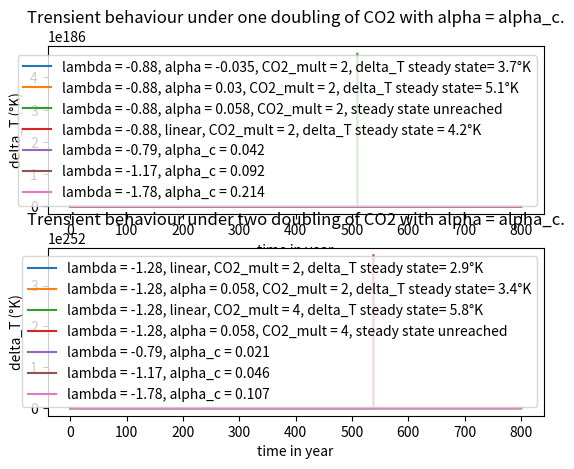

This figure's Python source:
import numpy as np
import matplotlib.pyplot as plt
"""
    Here, the goal is to investigate the role of the thermal inertia C and the transient behaviour of the model.
    A numerical scheme is implemented to solve (eq 3.). We will perform several times series, all of theme during 200y,
    for all the value of alpha lambda and F used in the previous exercises.
"""

############ - Function definition - ##############
def alpha_critique(lamb, CO_2_multiplication):
	"""
		Give the value of alpha where sqrt(lamb**2 - 4 * alpha * F) doesn't exist -> runaway warming.
	"""
	F = np.log2(CO_2_multiplication)*3.71
	return (lamb**2)/(4*F)

def delta_T_next_time_step(CO2_multiplication, lamb, alpha, delta_T):
    # return the next time step with Euler Forward method.
    F = np.log2(CO2_multiplication)*3.71
    return (delta_t/C) * (F + lamb * delta_T + alpha * delta_T**2) + delta_T

############ - Simulation Parameters - ############
C = 8.36 * 10 ** 8 

#Graph 1a. Same lambda, varying alpha
lamb_1a = -0.88
alpha_1a_1 = -0.035
alpha_1a_2 = 0.03
alpha_1a_3 = 0.058
alpha_1a_4 = 0
CO2_1a = 2

#Graphs 1d. Same lambda, varying from linear to alpha = 0.058 and from one to two doubling of CO2
lamb_1d = -1.28
alpha_1d_1 = 0
CO2_1d_1 = 2

alpha_1d_2 = 0.058
CO2_1d_2 = 2

alpha_1d_3 = 0
CO2_1d_3 = 4

alpha_1d_4 = 0.058
CO2_1d_4 = 4

lamb_2ab_1 = -0.79
lamb_2ab_2 = -1.17
lamb_2ab_3 = -1.78

CO2_2a = 2
CO2_2b = 4

epsilon = 0

alpha_2a_1 = alpha_critique(lamb_2ab_1,CO2_2a) - epsilon
alpha_2a_2 = alpha_critique(lamb_2ab_2,CO2_2a) - epsilon
alpha_2a_3 = alpha_critique(lamb_2ab_3,CO2_2a) - epsilon

alpha_2b_1 = alpha_critique(lamb_2ab_1,CO2_2b) - epsilon
alpha_2b_2 = alpha_critique(lamb_2ab_2,CO2_2b) - epsilon
alpha_2b_3 = alpha_critique(lamb_2ab_3,CO2_2b) - epsilon



########## - Temporal discretization  - ###########

delta_t_in_year = 0.05
integration_time_in_year = 800 
delta_t = delta_t_in_year * 365 * 24 * 60 * 60 # Using SI units
integration_time = integration_time_in_year * 365 * 24 * 60 * 60 # Using SI units

temporal_discretization = np.arange(0, integration_time, delta_t)



################# - Simulation - ###################
T_1a_1 = []
T_1a_2 = []
T_1a_3 = []
T_1a_4 = []

T_1d_1 = []
T_1d_2 = []
T_1d_3 = []
T_1d_4 = []

T_2a_1 = []
T_2a_2 = []
T_2a_3 = []

T_2b_1 = []
T_2b_2 = []
T_2b_3 = []
for t in temporal_discretization:
    if t == 0:
        T_1a_1.append(0)
        T_1a_2.append(0)
        T_1a_3.append(0)
        T_1a_4.append(0)

        T_1d_1.append(0)
        T_1d_2.append(0)
        T_1d_3.append(0)
        T_1d_4.append(0)

        T_2a_1.append(0)
        T_2a_2.append(0)
        T_2a_3.append(0)

        T_2b_1.append(0)
        T_2b_2.append(0)
        T_2b_3.append(0)
    else:
        T_1a_1.append(delta_T_next_time_step(CO2_1a, lamb_1a, alpha_1a_1, T_1a_1[-1]))
        T_1a_2.append(delta_T_next_time_step(CO2_1a, lamb_1a, alpha_1a_2, T_1a_2[-1]))
        T_1a_3.append(delta_T_next_time_step(CO2_1a, lamb_1a, alpha_1a_3, T_1a_3[-1]))
        T_1a_4.append(delta_T_next_time_step(CO2_1a, lamb_1a, alpha_1a_4, T_1a_4[-1]))

        T_1d_1.append(delta_T_next_time_step(CO2_1d_1, lamb_1d, alpha_1d_1, T_1d_1[-1]))
        T_1d_2.append(delta_T_next_time_step(CO2_1d_2, lamb_1d, alpha_1d_2, T_1d_2[-1]))
        T_1d_3.append(delta_T_next_time_step(CO2_1d_3, lamb_1d, alpha_1d_3, T_1d_3[-1]))
        T_1d_4.append(delta_T_next_time_step(CO2_1d_4, lamb_1d, alpha_1d_4, T_1d_4[-1]))

        T_2a_1.append(delta_T_next_time_step(CO2_2a, lamb_2ab_1, alpha_2a_1, T_2a_1[-1]))
        T_2a_2.append(delta_T_next_time_step(CO2_2a, lamb_2ab_2, alpha_2a_2, T_2a_2[-1]))
        T_2a_3.append(delta_T_next_time_step(CO2_2a, lamb_2ab_3, alpha_2a_3, T_2a_3[-1]))

        T_2b_1.append(delta_T_next_time_step(CO2_2b, lamb_2ab_1, alpha_2b_1, T_2b_1[-1]))
        T_2b_2.append(delta_T_next_time_step(CO2_2b, lamb_2ab_2, alpha_2b_2, T_2b_2[-1]))
        T_2b_3.append(delta_T_next_time_step(CO2_2b, lamb_2ab_3, alpha_2b_3, T_2b_3[-1]))

################## - Ploting the results - ##################


"""
    We creat 4 subplots, first for value param from fig 1a, second from fig 1d, third 2a and last 2b.
"""

plt.subplot(2,1,1)
plt.plot(temporal_discretization/31536000,T_1a_1, label = 'lambda = {}, alpha = {}, CO2_mult = {}, delta_T steady state= {}°K'.format(lamb_1a,alpha_1a_1,CO2_1a,round(T_1a_1[-1],1)))
plt.plot(temporal_discretization/31536000,T_1a_2, label = 'lambda = {}, alpha = {}, CO2_mult = {}, delta_T steady state= {}°K'.format(lamb_1a,alpha_1a_2,CO2_1a,round(T_1a_2[-1],1)))
plt.plot(temporal_discretization/31536000,T_1a_3, label = 'lambda = {}, alpha = {}, CO2_mult = {}, steady state unreached'.format(lamb_1a,alpha_1a_3,CO2_1a))
plt.plot(temporal_discretization/31536000,T_1a_4, label = 'lambda = {}, linear, CO2_mult = {}, delta_T steady state = {}°K'.format(lamb_1a,CO2_1a,round(T_1a_4[-1],1)))

plt.xlabel('time in years')
plt.ylabel('delta_T (°K)')
plt.legend()
plt.grid()
plt.title('Thermal inertia, parameter values from fig 1 left.')
   
plt.subplot(2,1,2)
plt.plot(temporal_discretization/31536000,T_1d_1, label = 'lambda = {}, linear, CO2_mult = {}, delta_T steady state= {}°K'.format(lamb_1d, CO2_1d_1, round(T_1d_1[-1],1)))
plt.plot(temporal_discretization/31536000,T_1d_2, label = 'lambda = {}, alpha = {}, CO2_mult = {}, delta_T steady state= {}°K'.format(lamb_1d, alpha_1d_2, CO2_1d_2, round(T_1d_2[-1],1)))
plt.plot(temporal_discretization/31536000,T_1d_3, label = 'lambda = {}, linear, CO2_mult = {}, delta_T steady state= {}°K'.format(lamb_1d,CO2_1d_3,round(T_1d_3[-1],1)))
plt.plot(temporal_discretization/31536000,T_1d_4, label = 'lambda = {}, alpha = {}, CO2_mult = {}, steady state unreached'.format(lamb_1d,alpha_1d_4,CO2_1d_4))
plt.legend()
plt.xlabel('time in years')
plt.ylabel('delta_T (°K)')
plt.grid()
plt.title('Thermal inertia, parameter values from fig 1 right.')

plt.show()
plt.subplot(2,1,1)
plt.plot(temporal_discretization/31536000,T_2a_1, label = 'lambda = {}, alpha_c = {}'.format(lamb_2ab_1, round(alpha_2a_1,3)))
plt.plot(temporal_discretization/31536000,T_2a_2, label = 'lambda = {}, alpha_c = {}'.format(lamb_2ab_2, round(alpha_2a_2,3)))
plt.plot(temporal_discretization/31536000,T_2a_3, label = 'lambda = {}, alpha_c = {}'.format(lamb_2ab_3, round(alpha_2a_3,3)))
plt.legend()
plt.xlabel('time in year')
plt.ylabel('delta_T (°K)')
plt.grid()
plt.title('Trensient behaviour under one doubling of CO2 with alpha = alpha_c.')

plt.subplot(2,1,2)
plt.plot(temporal_discretization/31536000,T_2b_1, label = 'lambda = {}, alpha_c = {}'.format(lamb_2ab_1, round(alpha_2b_1,3)))
plt.plot(temporal_discretization/31536000,T_2b_2, label = 'lambda = {}, alpha_c = {}'.format(lamb_2ab_2, round(alpha_2b_2,3)))
plt.plot(temporal_discretization/31536000,T_2b_3, label = 'lambda = {}, alpha_c = {}'.format(lamb_2ab_3, round(alpha_2b_3,3)))
plt.legend()
plt.xlabel('time in year')
plt.ylabel('delta_T (°K)')
plt.grid()
plt.title('Trensient behaviour under two doubling of CO2 with alpha = alpha_c.')

plt.show()
